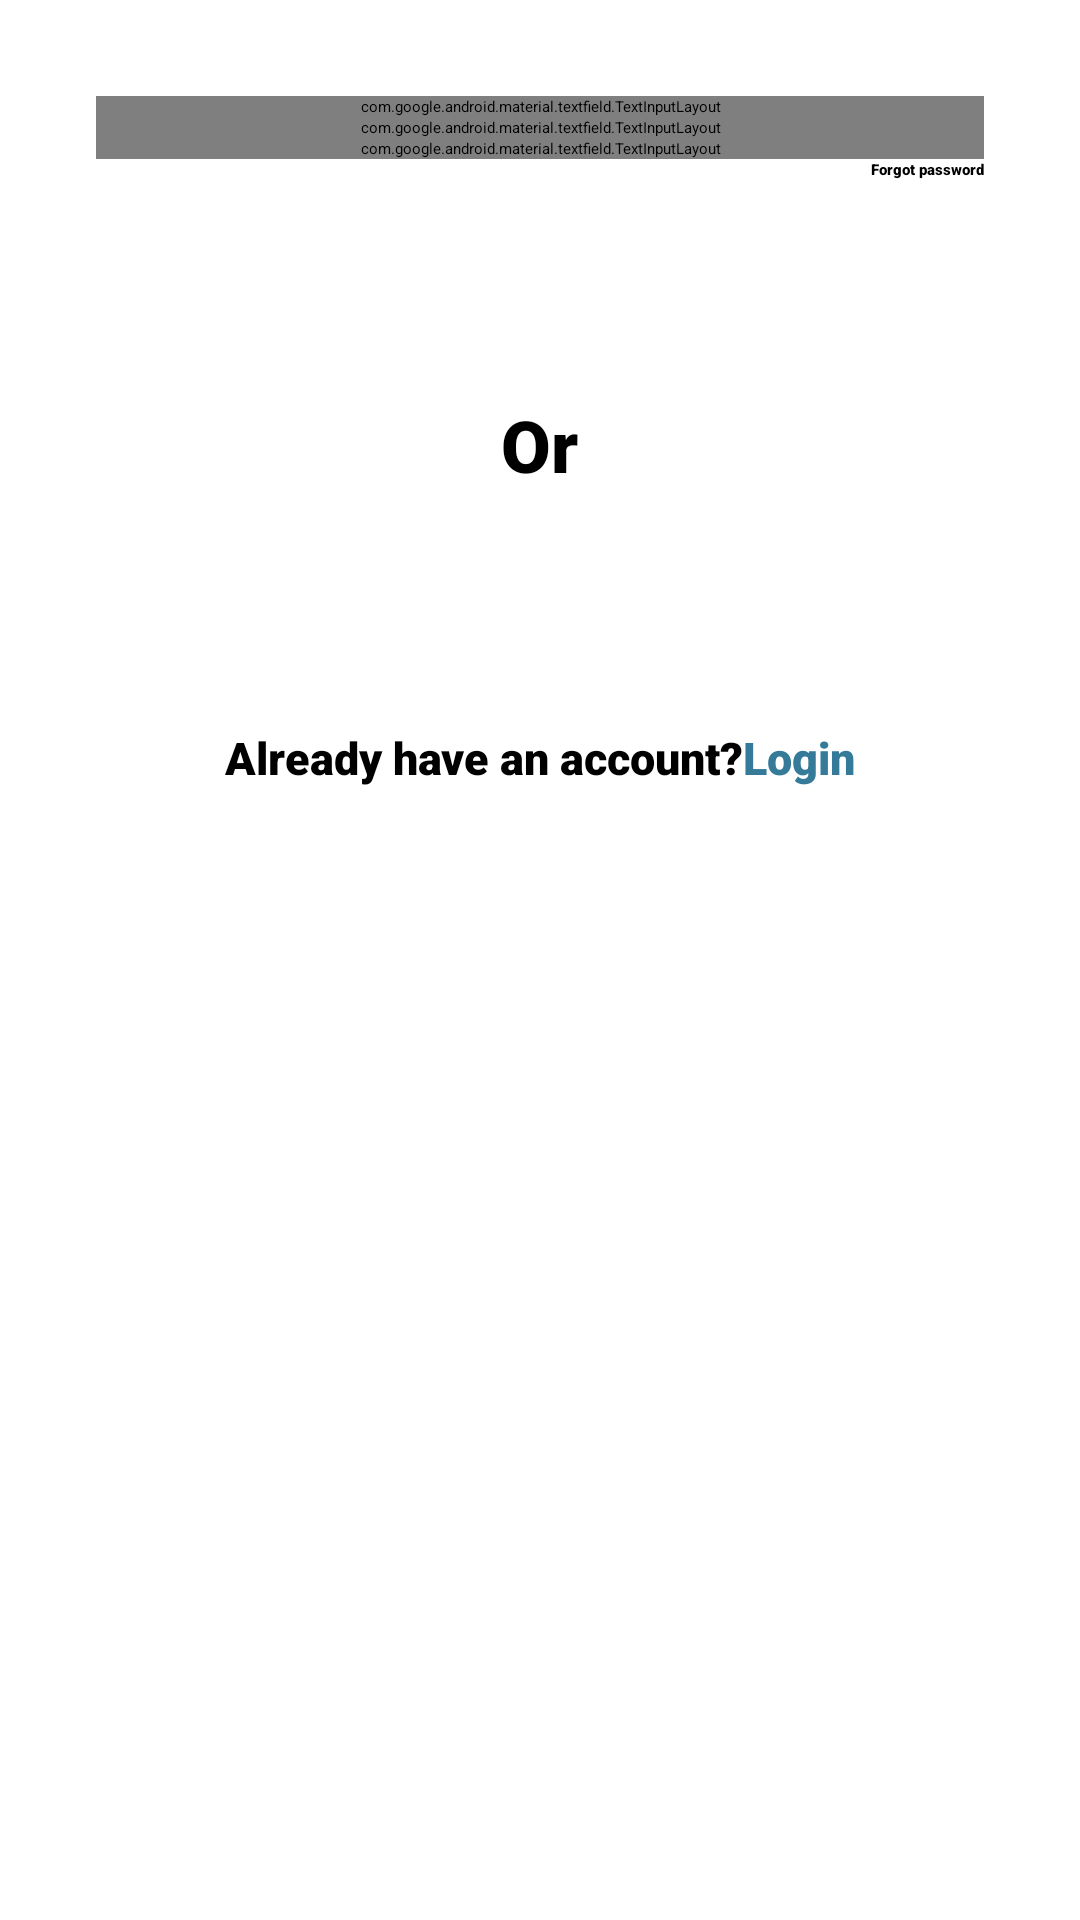

The Android layout XML behind this screen, and the referenced resources:
<!-- AndroidManifest.xml: application theme Theme.Converse -->
<!-- res/layout/fragment_bottom_sheet.xml -->
<?xml version="1.0" encoding="utf-8"?>
<androidx.constraintlayout.widget.ConstraintLayout xmlns:android="http://schemas.android.com/apk/res/android"
    xmlns:app="http://schemas.android.com/apk/res-auto"
    xmlns:tools="http://schemas.android.com/tools"
    android:id="@+id/signUpFragment"
    android:layout_width="match_parent"
    android:layout_height="match_parent"
    android:background="@color/white"
    tools:context=".Fragment.BottomSheetFragment">

    <LinearLayout
        android:id="@+id/linear_layout1"
        android:layout_width="match_parent"
        android:layout_height="wrap_content"
        android:orientation="vertical"
        app:layout_constraintEnd_toEndOf="parent"
        app:layout_constraintStart_toStartOf="parent"
        app:layout_constraintTop_toTopOf="parent">

        <com.google.android.material.textfield.TextInputLayout
            android:id="@+id/usernameTextLayout"
            style="@style/Widget.MaterialComponents.TextInputLayout.OutlinedBox"
            android:layout_width="match_parent"
            android:layout_height="wrap_content"
            android:layout_marginStart="32dp"
            android:layout_marginTop="32dp"
            android:layout_marginEnd="32dp"
            android:hint="@string/username"
            android:textColorHint="@color/black"
            app:boxStrokeColor="@color/black"
            app:hintTextColor="@color/black">

            <com.google.android.material.textfield.TextInputEditText
                android:id="@+id/usernameText"
                android:layout_width="match_parent"
                android:layout_height="wrap_content"
                android:fontFamily="sans-serif-black"
                android:textColor="@color/black" />
        </com.google.android.material.textfield.TextInputLayout>

        <com.google.android.material.textfield.TextInputLayout
            android:id="@+id/emailTextLayout"
            style="@style/Widget.MaterialComponents.TextInputLayout.OutlinedBox"
            android:layout_width="match_parent"
            android:layout_height="wrap_content"
            android:layout_marginStart="32dp"
            android:layout_marginEnd="32dp"
            android:hint="@string/email"
            android:textColorHint="@color/black"
            app:boxStrokeColor="@color/black"
            app:hintTextColor="@color/black">

            <com.google.android.material.textfield.TextInputEditText
                android:id="@+id/emailText"
                android:layout_width="match_parent"
                android:layout_height="wrap_content"
                android:fontFamily="sans-serif-black"
                android:textColor="@color/black" />
        </com.google.android.material.textfield.TextInputLayout>

        <com.google.android.material.textfield.TextInputLayout
            android:id="@+id/passwordTextLayout"
            style="@style/Widget.MaterialComponents.TextInputLayout.OutlinedBox"
            android:layout_width="match_parent"
            android:layout_height="wrap_content"
            android:layout_marginStart="32dp"
            android:layout_marginEnd="32dp"
            android:background="@color/white"
            android:hint="@string/password"
            android:textColorHint="@color/black"
            app:boxStrokeColor="@color/black"
            app:counterEnabled="true"
            app:counterMaxLength="10"
            app:counterTextColor="@color/black"
            app:endIconMode="password_toggle"
            app:endIconTint="@color/black"
            app:hintTextColor="@color/black">

            <com.google.android.material.textfield.TextInputEditText
                android:id="@+id/passwordText"
                android:layout_width="match_parent"
                android:layout_height="wrap_content"
                android:fontFamily="sans-serif-black"
                android:inputType="textPassword"
                android:textColor="@color/black" />
        </com.google.android.material.textfield.TextInputLayout>

        <Button
            android:layout_width="wrap_content"
            android:layout_height="wrap_content"
            android:layout_gravity="end"
            android:layout_marginEnd="32dp"
            android:background="#00000000"
            android:fontFamily="sans-serif-black"
            android:text="@string/forgot_password"
            android:textAlignment="gravity"
            android:textColor="@color/black" />

        <Button
            android:id="@+id/signUpButton"
            android:layout_width="match_parent"
            android:layout_height="wrap_content"
            android:layout_marginStart="32dp"
            android:layout_marginEnd="32dp"
            android:backgroundTint="@color/dark_purple"
            android:contentDescription="@string/sign_up"
            android:fontFamily="sans-serif-black"
            android:padding="15dp"
            android:text="@string/sign_up"
            android:textColor="@android:color/white"
            android:textSize="20sp"
            app:cornerRadius="15dp" />

        <TextView
            android:id="@+id/textView2"
            android:layout_width="wrap_content"
            android:layout_height="wrap_content"
            android:layout_gravity="center_horizontal"
            android:layout_marginTop="15dp"
            android:fontFamily="sans-serif-black"
            android:text="@string/or"
            android:textColor="@color/black"
            android:textSize="24sp"
            android:textStyle="bold" />

    </LinearLayout>

    <LinearLayout
        android:id="@+id/linearLayout2"
        android:layout_width="0dp"
        android:layout_height="wrap_content"
        android:layout_marginStart="32dp"
        android:layout_marginTop="15dp"
        android:layout_marginEnd="32dp"
        android:layout_weight="1"
        android:gravity="center_horizontal"
        android:orientation="horizontal"
        app:layout_constraintEnd_toEndOf="parent"
        app:layout_constraintStart_toStartOf="parent"
        app:layout_constraintTop_toBottomOf="@id/linear_layout1">

        <Space
            android:layout_width="0dp"
            android:layout_height="1dp"
            android:layout_weight="1" />

        <ImageButton
            android:id="@+id/google"
            android:layout_width="48dp"
            android:layout_height="48dp"
            android:background="@drawable/google"
            android:contentDescription="@string/google"
            android:paddingStart="10dp"
            android:paddingEnd="10dp">

        </ImageButton>

        <Space
            android:layout_width="0dp"
            android:layout_height="1dp"
            android:layout_weight="1" />

        <ImageButton
            android:layout_width="48dp"
            android:layout_height="48dp"
            android:background="@drawable/facebook"
            android:contentDescription="@string/facebook"
            android:paddingStart="10dp"
            android:paddingEnd="10dp">

        </ImageButton>

        <Space
            android:layout_width="0dp"
            android:layout_height="1dp"
            android:layout_weight="1" />

        <ImageButton
            android:id="@+id/call"
            android:layout_width="48dp"
            android:layout_height="48dp"
            android:background="@drawable/call"
            android:contentDescription="@string/phone_number_signup"
            android:paddingStart="10dp"
            android:paddingEnd="10dp">

        </ImageButton>

        <Space
            android:layout_width="0dp"
            android:layout_height="1dp"
            android:layout_weight="1" />

    </LinearLayout>

    <LinearLayout
        android:id="@+id/linearLayout3"
        android:layout_width="match_parent"
        android:layout_height="wrap_content"
        android:layout_marginStart="32dp"
        android:layout_marginTop="15dp"
        android:layout_marginEnd="32dp"
        android:gravity="center_horizontal"
        android:orientation="horizontal"
        app:layout_constraintEnd_toEndOf="parent"
        app:layout_constraintStart_toStartOf="parent"
        app:layout_constraintTop_toBottomOf="@+id/linearLayout2">

        <TextView
            android:id="@+id/textView4"
            android:layout_width="wrap_content"
            android:layout_height="wrap_content"
            android:fontFamily="sans-serif-black"
            android:paddingBottom="24dp"
            android:text="@string/already_have_an_account"
            android:textColor="@color/black"
            android:textSize="15sp">

        </TextView>

        <TextView
            android:id="@+id/textView5"
            android:layout_width="wrap_content"
            android:layout_height="wrap_content"
            android:layout_marginBottom="1dp"
            android:contentDescription="@string/login"
            android:fontFamily="sans-serif-black"
            android:paddingBottom="24dp"
            android:text="@string/login"
            android:textColor="#357A99"
            android:textSize="15sp">

        </TextView>

    </LinearLayout>

</androidx.constraintlayout.widget.ConstraintLayout>
<!-- resources referenced by this layout -->
<resources>
  <color name="black">#FF000000</color>
  <color name="dark_purple">#8462a3</color>
  <color name="white">#FFFFFFFF</color>
  <string name="already_have_an_account">Already have an account?</string>
  <string name="email">Email</string>
  <string name="facebook">Facebook</string>
  <string name="forgot_password">Forgot password</string>
  <string name="google">Google</string>
  <string name="login">Login</string>
  <string name="or">Or</string>
  <string name="password">Password</string>
  <string name="phone_number_signup">Phone number signup</string>
  <string name="sign_up">Sign Up</string>
  <string name="username">Username</string>
  <style name="Theme.Converse" parent="Base.Theme.Converse">
          
          <item name="android:navigationBarColor">@android:color/transparent</item>
          <item name="android:statusBarColor">@android:color/transparent</item>
          <item name="android:windowLightStatusBar">?attr/isLightTheme</item>
      </style>
</resources>
